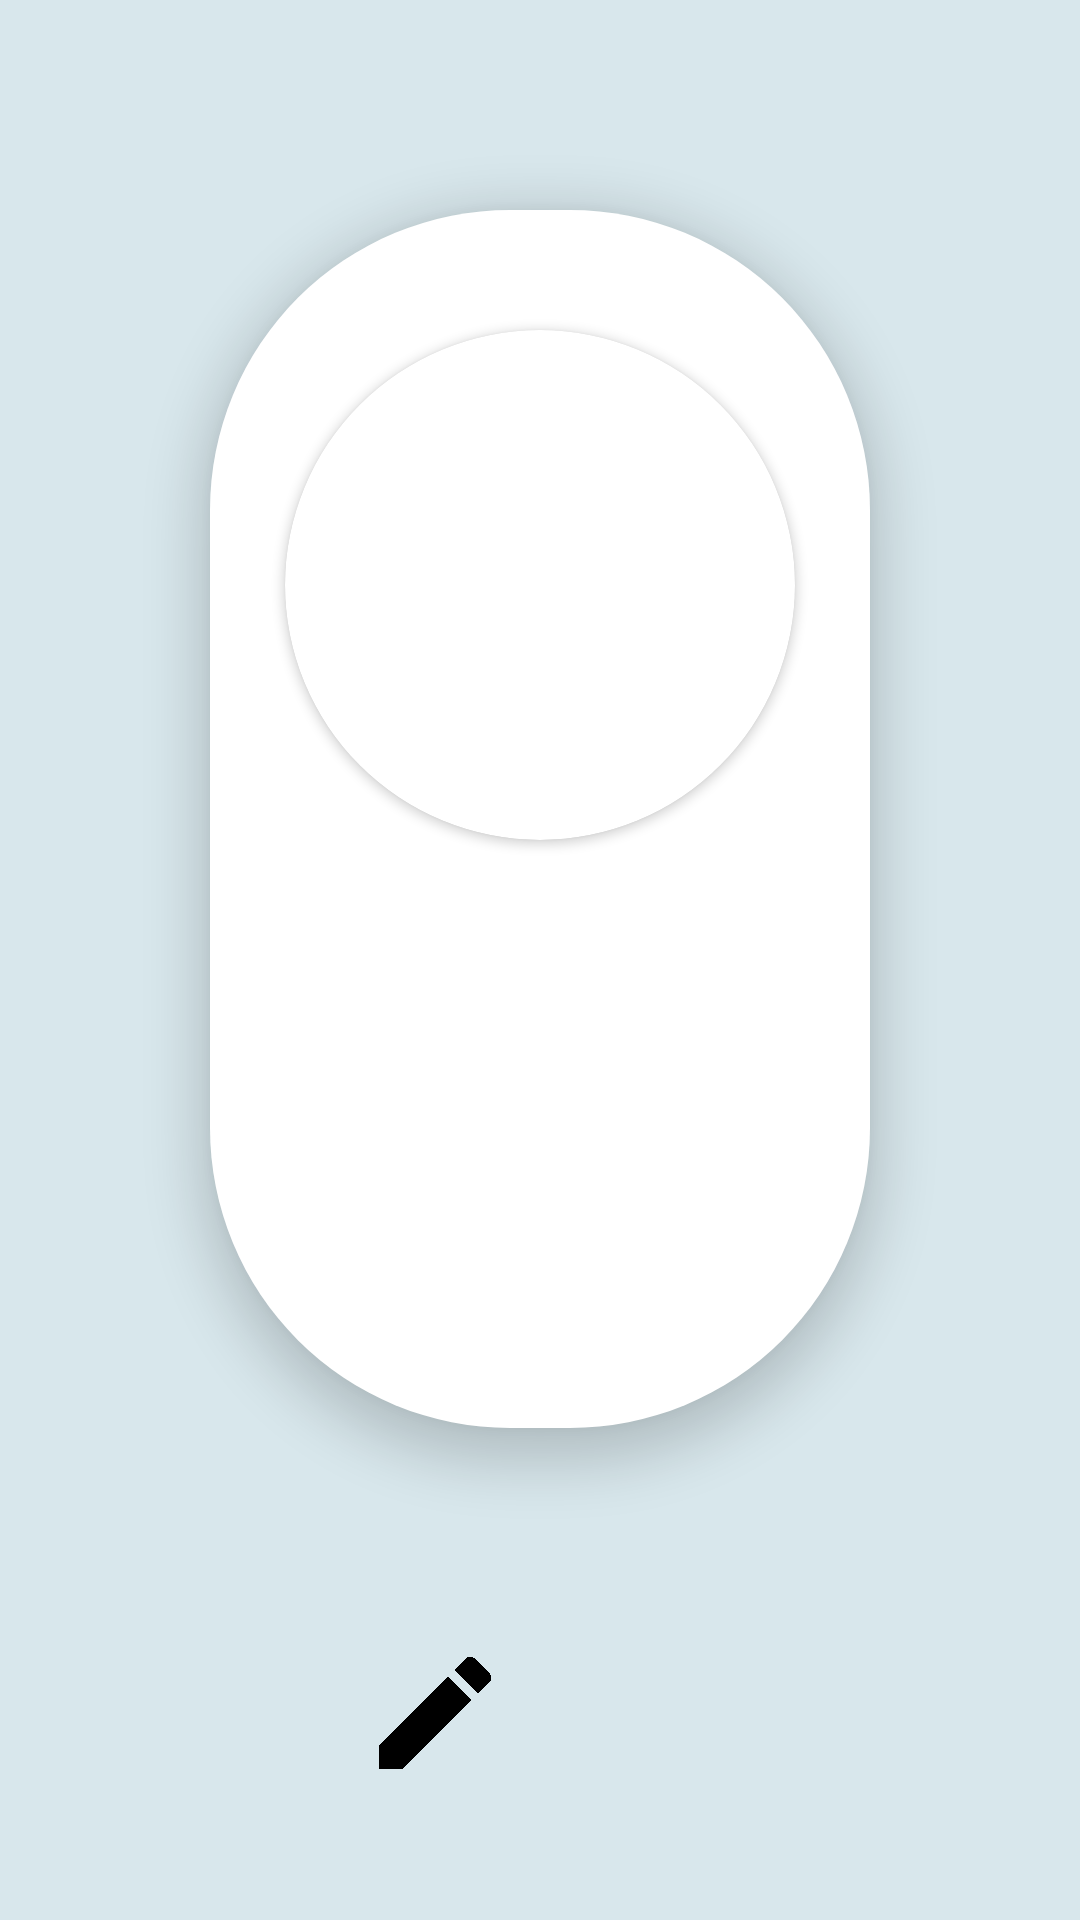

Layout XML and referenced resources for this Android screen:
<!-- AndroidManifest.xml: application theme Theme.UMFs -->
<!-- res/layout/fragment_profile.xml -->
<?xml version="1.0" encoding="utf-8"?>
<RelativeLayout xmlns:android="http://schemas.android.com/apk/res/android"
    xmlns:app="http://schemas.android.com/apk/res-auto"
    xmlns:tools="http://schemas.android.com/tools"
    android:layout_width="match_parent"
    android:layout_height="match_parent"
    android:background="@color/light_blue_1"
    tools:context=".ProfileFragment">

    <LinearLayout
        android:id="@+id/linearlayout"
        android:layout_width="350dp"
        android:layout_height="406dp"
        android:layout_gravity="center_horizontal"
        android:layout_marginStart="70dp"
        android:layout_marginTop="70dp"
        android:layout_marginEnd="70dp"
        android:layout_marginBottom="70dp"
        android:background="@drawable/view_profile"
        android:elevation="10dp"
        android:orientation="vertical">

        <androidx.cardview.widget.CardView
            android:id="@+id/CVProfilePicPage"
            android:layout_width="170dp"
            android:layout_height="170dp"
            android:layout_gravity="center"
            android:layout_marginTop="40dp"
            app:cardCornerRadius="85dp"
            app:cardPreventCornerOverlap="false">

            <ImageView
                android:id="@+id/IVProfilePicPage"
                android:layout_width="170dp"
                android:layout_height="170dp"
                android:elevation="10dp"
                android:scaleType="centerCrop"
                tools:srcCompat="@tools:sample/avatars" />
        </androidx.cardview.widget.CardView>

        <TextView
            android:id="@+id/TVUsernameProfile"
            android:layout_width="wrap_content"
            android:layout_height="wrap_content"
            android:layout_gravity="center"
            android:layout_marginTop="20dp"
            android:fontFamily="@font/calistoga"
            android:text=""
            android:textColor="#000000"
            android:textSize="25dp" />

        <TextView
            android:id="@+id/TVFacultyProfile"
            android:layout_width="200dp"
            android:layout_height="wrap_content"
            android:layout_gravity="center"
            android:layout_marginTop="5dp"
            android:textStyle="bold"
            android:text=""
            android:textAlignment="center"
            android:textSize="15dp" />

        <TextView
            android:id="@+id/TVBioProfile"
            android:layout_width="wrap_content"
            android:layout_height="wrap_content"
            android:layout_gravity="center"
            android:layout_marginTop="20dp"
            android:text=""
            android:textAlignment="center"
            android:textSize="15dp" />


    </LinearLayout>

    <LinearLayout
        android:layout_width="match_parent"
        android:layout_height="wrap_content"
        android:layout_below="@+id/linearlayout"
        android:layout_alignParentStart="true"
        android:layout_alignParentEnd="true"
        android:layout_alignParentBottom="true"
        android:layout_centerHorizontal="true"
        android:layout_marginStart="120dp"
        android:layout_marginEnd="120dp"

        android:orientation="horizontal">

        <ImageButton
            android:id="@+id/BTEdit"
            android:layout_width="50dp"
            android:layout_height="50dp"
            android:background="#00000000"
            android:elevation="10dp"
            android:scaleType="fitCenter"
            android:src="@drawable/edit"
            tools:ignore="SpeakableTextPresentCheck,SpeakableTextPresentCheck,SpeakableTextPresentCheck" />

        <ImageButton
            android:id="@+id/BTSettings"
            android:layout_width="48dp"
            android:layout_height="48dp"
            android:layout_marginStart="50dp"
            android:background="#00000000"
            android:elevation="10dp"

            android:scaleType="fitCenter"
            android:src="@drawable/setting"
            tools:ignore="SpeakableTextPresentCheck,SpeakableTextPresentCheck,SpeakableTextPresentCheck" />

    </LinearLayout>


</RelativeLayout>
<!-- resources referenced by this layout -->
<resources>
  <color name="light_blue_1">#D8E7EC</color>
  <!-- drawable edit: png bitmap (drawable, 96701 bytes) -->
  <!-- drawable view_profile (drawable) -->
  <?xml version="1.0" encoding="utf-8"?>
  <shape android:shape="rectangle" xmlns:android="http://schemas.android.com/apk/res/android">
  
      <solid
          android:color="#FFFFFF"/>
      <corners
          android:radius="100dp"/>
  
  </shape>
  <style name="Theme.UMFs" parent="Theme.MaterialComponents.DayNight.NoActionBar">
          
          <item name="colorPrimary">@color/dark_blue_1</item>
          <item name="colorPrimaryVariant">@color/light_blue_1</item>
          <item name="colorOnPrimary">@color/white</item>
          
          <item name="colorSecondary">@color/teal_200</item>
          <item name="colorSecondaryVariant">@color/teal_700</item>
          <item name="colorOnSecondary">@color/black</item>
          
          <item name="android:statusBarColor" tools:targetApi="l">?attr/colorPrimaryVariant</item>
          
      </style>
  <color name="dark_blue_1">#688BAB</color>
  <color name="white">#FFFFFFFF</color>
  <color name="teal_200">#FF03DAC5</color>
  <color name="teal_700">#FF018786</color>
  <color name="black">#FF000000</color>
</resources>
